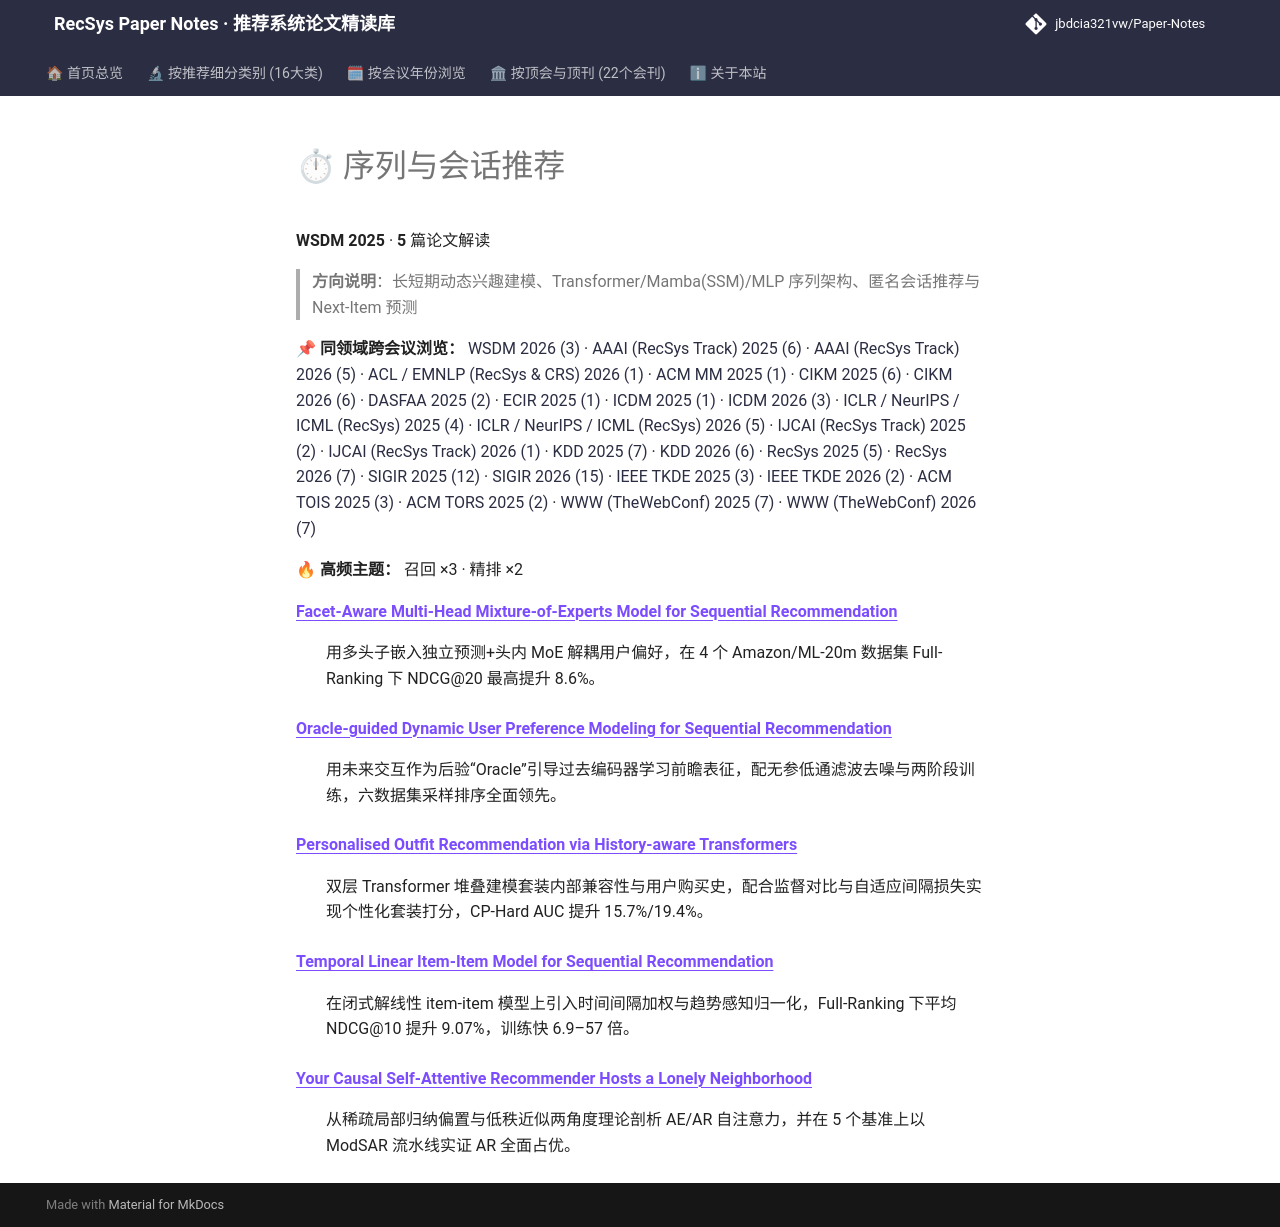

repository: jbdcia321vw/Paper-Notes · page: venues/WSDM/2025/sequential_rec/index.html · generator: mkdocs

# ⏱ 序列与会话推荐

**WSDM 2025** · **5** 篇论文解读

> **方向说明**：长短期动态兴趣建模、Transformer/Mamba(SSM)/MLP 序列架构、匿名会话推荐与 Next-Item 预测

📌 **同领域跨会议浏览：** [WSDM 2026 (3)](../../2026/sequential_rec/) · [AAAI (RecSys Track) 2025 (6)](../../../AAAI/2025/sequential_rec/) · [AAAI (RecSys Track) 2026 (5)](../../../AAAI/2026/sequential_rec/) · [ACL / EMNLP (RecSys & CRS) 2026 (1)](../../../ACL_EMNLP/2026/sequential_rec/) · [ACM MM 2025 (1)](../../../ACM_MM/2025/sequential_rec/) · [CIKM 2025 (6)](../../../CIKM/2025/sequential_rec/) · [CIKM 2026 (6)](../../../CIKM/2026/sequential_rec/) · [DASFAA 2025 (2)](../../../DASFAA/2025/sequential_rec/) · [ECIR 2025 (1)](../../../ECIR/2025/sequential_rec/) · [ICDM 2025 (1)](../../../ICDM/2025/sequential_rec/) · [ICDM 2026 (3)](../../../ICDM/2026/sequential_rec/) · [ICLR / NeurIPS / ICML (RecSys) 2025 (4)](../../../ICLR_NeurIPS_ICML/2025/sequential_rec/) · [ICLR / NeurIPS / ICML (RecSys) 2026 (5)](../../../ICLR_NeurIPS_ICML/2026/sequential_rec/) · [IJCAI (RecSys Track) 2025 (2)](../../../IJCAI/2025/sequential_rec/) · [IJCAI (RecSys Track) 2026 (1)](../../../IJCAI/2026/sequential_rec/) · [KDD 2025 (7)](../../../KDD/2025/sequential_rec/) · [KDD 2026 (6)](../../../KDD/2026/sequential_rec/) · [RecSys 2025 (5)](../../../RecSys/2025/sequential_rec/) · [RecSys 2026 (7)](../../../RecSys/2026/sequential_rec/) · [SIGIR 2025 (12)](../../../SIGIR/2025/sequential_rec/) · [SIGIR 2026 (15)](../../../SIGIR/2026/sequential_rec/) · [IEEE TKDE 2025 (3)](../../../TKDE/2025/sequential_rec/) · [IEEE TKDE 2026 (2)](../../../TKDE/2026/sequential_rec/) · [ACM TOIS 2025 (3)](../../../TOIS/2025/sequential_rec/) · [ACM TORS 2025 (2)](../../../TORS/2025/sequential_rec/) · [WWW (TheWebConf) 2025 (7)](../../../WWW/2025/sequential_rec/) · [WWW (TheWebConf) 2026 (7)](../../../WWW/2026/sequential_rec/)

🔥 **高频主题：** 召回 ×3 · 精排 ×2

<dl>
<dt><strong><a href="facet_aware_multi_head_mixture_of_experts_model_for_sequential_recommendati/">Facet-Aware Multi-Head Mixture-of-Experts Model for Sequential Recommendation</a></strong></dt>
<dd>
<p>用多头子嵌入独立预测+头内 MoE 解耦用户偏好，在 4 个 Amazon/ML-20m 数据集 Full-Ranking 下 NDCG@20 最高提升 8.6%。</p>
</dd>
<dt><strong><a href="oracle_guided_dynamic_user_preference_modeling_for_sequential_recommendatio/">Oracle-guided Dynamic User Preference Modeling for Sequential Recommendation</a></strong></dt>
<dd>
<p>用未来交互作为后验“Oracle”引导过去编码器学习前瞻表征，配无参低通滤波去噪与两阶段训练，六数据集采样排序全面领先。</p>
</dd>
<dt><strong><a href="personalised_outfit_recommendation_via_history_aware_transformers/">Personalised Outfit Recommendation via History-aware Transformers</a></strong></dt>
<dd>
<p>双层 Transformer 堆叠建模套装内部兼容性与用户购买史，配合监督对比与自适应间隔损失实现个性化套装打分，CP-Hard AUC 提升 15.7%/19.4%。</p>
</dd>
<dt><strong><a href="temporal_linear_item_item_model_for_sequential_recommendation/">Temporal Linear Item-Item Model for Sequential Recommendation</a></strong></dt>
<dd>
<p>在闭式解线性 item-item 模型上引入时间间隔加权与趋势感知归一化，Full-Ranking 下平均 NDCG@10 提升 9.07%，训练快 6.9–57 倍。</p>
</dd>
<dt><strong><a href="your_causal_self_attentive_recommender_hosts_a_lonely_neighborhood/">Your Causal Self-Attentive Recommender Hosts a Lonely Neighborhood</a></strong></dt>
<dd>
<p>从稀疏局部归纳偏置与低秩近似两角度理论剖析 AE/AR 自注意力，并在 5 个基准上以 ModSAR 流水线实证 AR 全面占优。</p>
</dd>
</dl>
